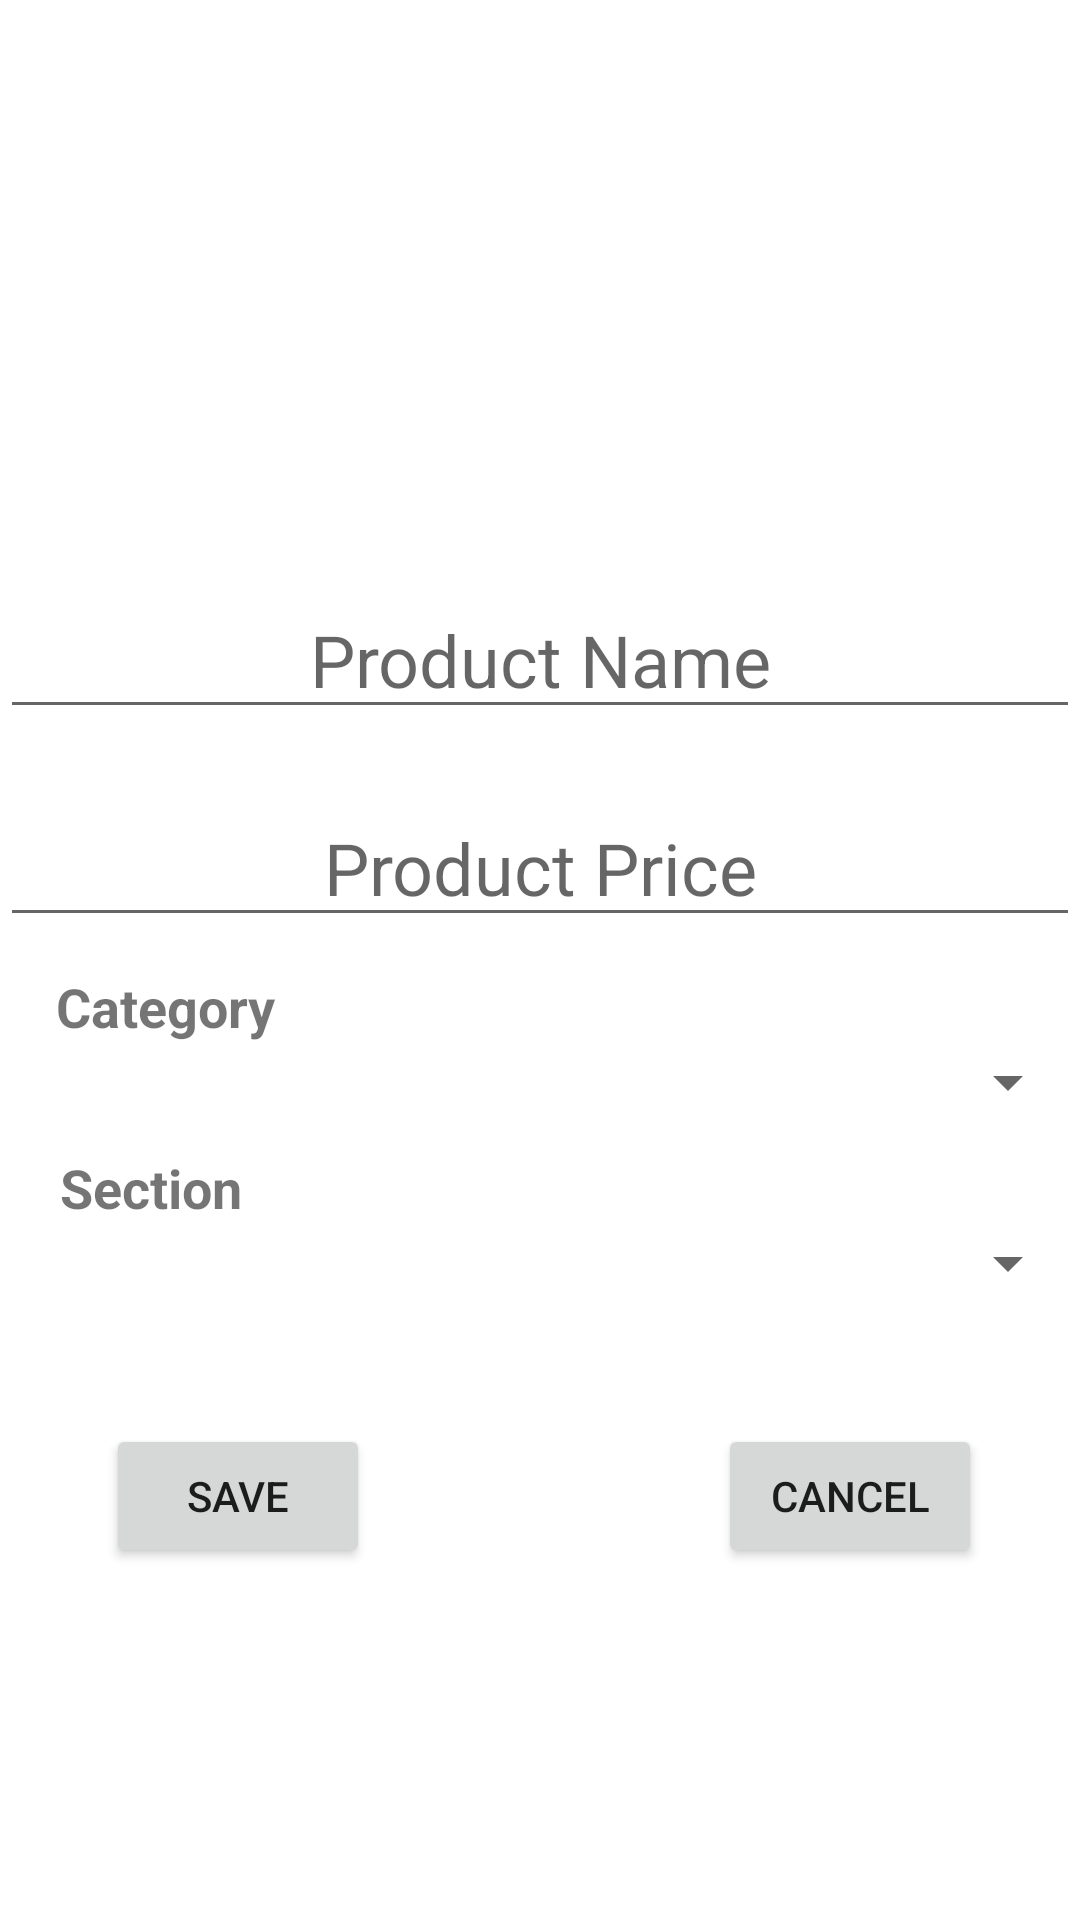

Android layout source for this screen:
<!-- AndroidManifest.xml: application theme Theme.LeidosRollVan -->
<!-- res/layout/form_popup.xml -->
<?xml version="1.0" encoding="utf-8"?>
<androidx.constraintlayout.widget.ConstraintLayout xmlns:android="http://schemas.android.com/apk/res/android"
    xmlns:app="http://schemas.android.com/apk/res-auto"
    xmlns:tools="http://schemas.android.com/tools"
    android:layout_width="match_parent"
    android:layout_height="match_parent"
    android:orientation="vertical">

    <ImageView
        android:id="@+id/newlisticon"
        android:layout_width="150dp"
        android:layout_height="150dp"
        android:background="@drawable/burger"
        app:layout_constraintBottom_toBottomOf="parent"
        app:layout_constraintEnd_toEndOf="parent"
        app:layout_constraintHorizontal_bias="0.498"
        app:layout_constraintStart_toStartOf="parent"
        app:layout_constraintTop_toTopOf="parent"
        app:layout_constraintVertical_bias="0.048" />

    <EditText
        android:id="@+id/productNamePopup"
        android:layout_width="match_parent"
        android:layout_height="wrap_content"
        android:layout_marginTop="20dp"
        android:textSize="24sp"
        android:hint="Product Name"
        android:textAlignment="center"
        android:gravity="center_horizontal"
        app:layout_constraintTop_toBottomOf="@+id/newlisticon"/>
    <EditText
        android:id="@+id/productPricePopup"
        android:layout_width="match_parent"
        android:layout_height="wrap_content"
        android:layout_marginTop="20dp"
        android:hint="Product Price"
        android:textAlignment="center"
        android:gravity="center_horizontal"
        android:textSize="24sp"
        app:layout_constraintTop_toBottomOf="@+id/productNamePopup"/>

    <Spinner
        android:id="@+id/spinnerCategory"
        android:layout_width="match_parent"
        android:layout_height="wrap_content"
        android:layout_margin="0dp"
        android:layout_marginTop="4dp"
        android:layout_marginLeft="10dp"
        android:layout_marginRight="10dp"
        android:layout_weight="1"
        app:layout_constraintTop_toBottomOf="@+id/textView5"
        tools:layout_editor_absoluteX="20dp" />

    <TextView
        android:id="@+id/textView5"
        android:layout_width="wrap_content"
        android:layout_height="wrap_content"
        android:padding="1dp"
        android:text="Category"
        android:textStyle="bold"
        android:layout_marginTop="10dp"
        android:textSize="18sp"
        app:layout_constraintBottom_toBottomOf="parent"
        app:layout_constraintEnd_toEndOf="parent"
        app:layout_constraintHorizontal_bias="0.062"
        app:layout_constraintStart_toStartOf="parent"
        app:layout_constraintTop_toBottomOf="@+id/productPricePopup"
        app:layout_constraintVertical_bias="0.0" />

    <TextView
        android:id="@+id/textView6"
        android:layout_width="wrap_content"
        android:layout_height="wrap_content"
        android:padding="1dp"
        android:textStyle="bold"
        android:layout_marginTop="10dp"
        android:text="Section"
        android:textSize="18sp"
        app:layout_constraintBottom_toBottomOf="parent"
        app:layout_constraintEnd_toEndOf="parent"
        app:layout_constraintHorizontal_bias="0.064"
        app:layout_constraintStart_toStartOf="parent"
        app:layout_constraintTop_toBottomOf="@+id/spinnerCategory"
        app:layout_constraintVertical_bias="0.0" />

    <Spinner
        android:id="@+id/spinnerSection"
        android:layout_width="match_parent"
        android:layout_height="wrap_content"
        android:layout_margin="0dp"
        android:layout_marginLeft="10dp"
        android:layout_marginRight="10dp"
        android:layout_weight="1"
        app:layout_constraintTop_toBottomOf="@+id/textView6"
        tools:layout_editor_absoluteX="16dp" />

    <Button
        android:id="@+id/popupSave"
        android:layout_width="wrap_content"
        android:layout_height="wrap_content"
        android:text="Save"
        android:onClick="onClick"
        app:layout_constraintBottom_toBottomOf="parent"
        app:layout_constraintEnd_toEndOf="parent"
        app:layout_constraintHorizontal_bias="0.13"
        app:layout_constraintStart_toStartOf="parent"
        app:layout_constraintTop_toBottomOf="@+id/spinnerSection"
        app:layout_constraintVertical_bias="0.263" />

    <Button
        android:id="@+id/popupCancel"
        android:layout_width="wrap_content"
        android:layout_height="wrap_content"
        android:text="Cancel"
        android:onClick="cancel"
        app:layout_constraintBottom_toBottomOf="parent"
        app:layout_constraintEnd_toEndOf="parent"
        app:layout_constraintHorizontal_bias="0.88"
        app:layout_constraintStart_toStartOf="parent"
        app:layout_constraintTop_toBottomOf="@+id/spinnerSection"
        app:layout_constraintVertical_bias="0.263" />
</androidx.constraintlayout.widget.ConstraintLayout>
<!-- resources referenced by this layout -->
<resources>
  <style name="Theme.LeidosRollVan" parent="Theme.MaterialComponents.DayNight.NoActionBar">
          
          <item name="colorPrimary">@color/darkBlue</item>
          <item name="colorPrimaryVariant">@color/purple_700</item>
          <item name="text_color">@color/white</item>
          <item name="colorOnPrimary">@color/white</item>
          
          <item name="colorSecondary">@color/teal_200</item>
          <item name="colorSecondaryVariant">@color/teal_700</item>
          <item name="colorOnSecondary">@color/black</item>
          
          <item name="android:statusBarColor" tools:targetApi="l">?attr/colorPrimaryVariant</item>
          
          <item name="actionMenuTextColor">@color/black</item>
          <item name="button_color">@color/lightBlue</item>
          <item name="edittext_background">@color/white</item>
          <item name="hint_color">@color/grey</item>
          <item name="appbar_color">@color/colorPrimaryButton</item>
          <item name="background_color">@color/darkBlue</item>
      </style>
  <color name="darkBlue">#31345a</color>
  <color name="purple_700">#FF3700B3</color>
  <color name="white">#FFFFFFFF</color>
  <color name="teal_200">#FF03DAC5</color>
  <color name="teal_700">#FF018786</color>
  <color name="black">#FF000000</color>
  <color name="lightBlue">#7691c1</color>
  <color name="grey">#c3c3c3</color>
  <color name="colorPrimaryButton">#FFFFFF</color>
</resources>
